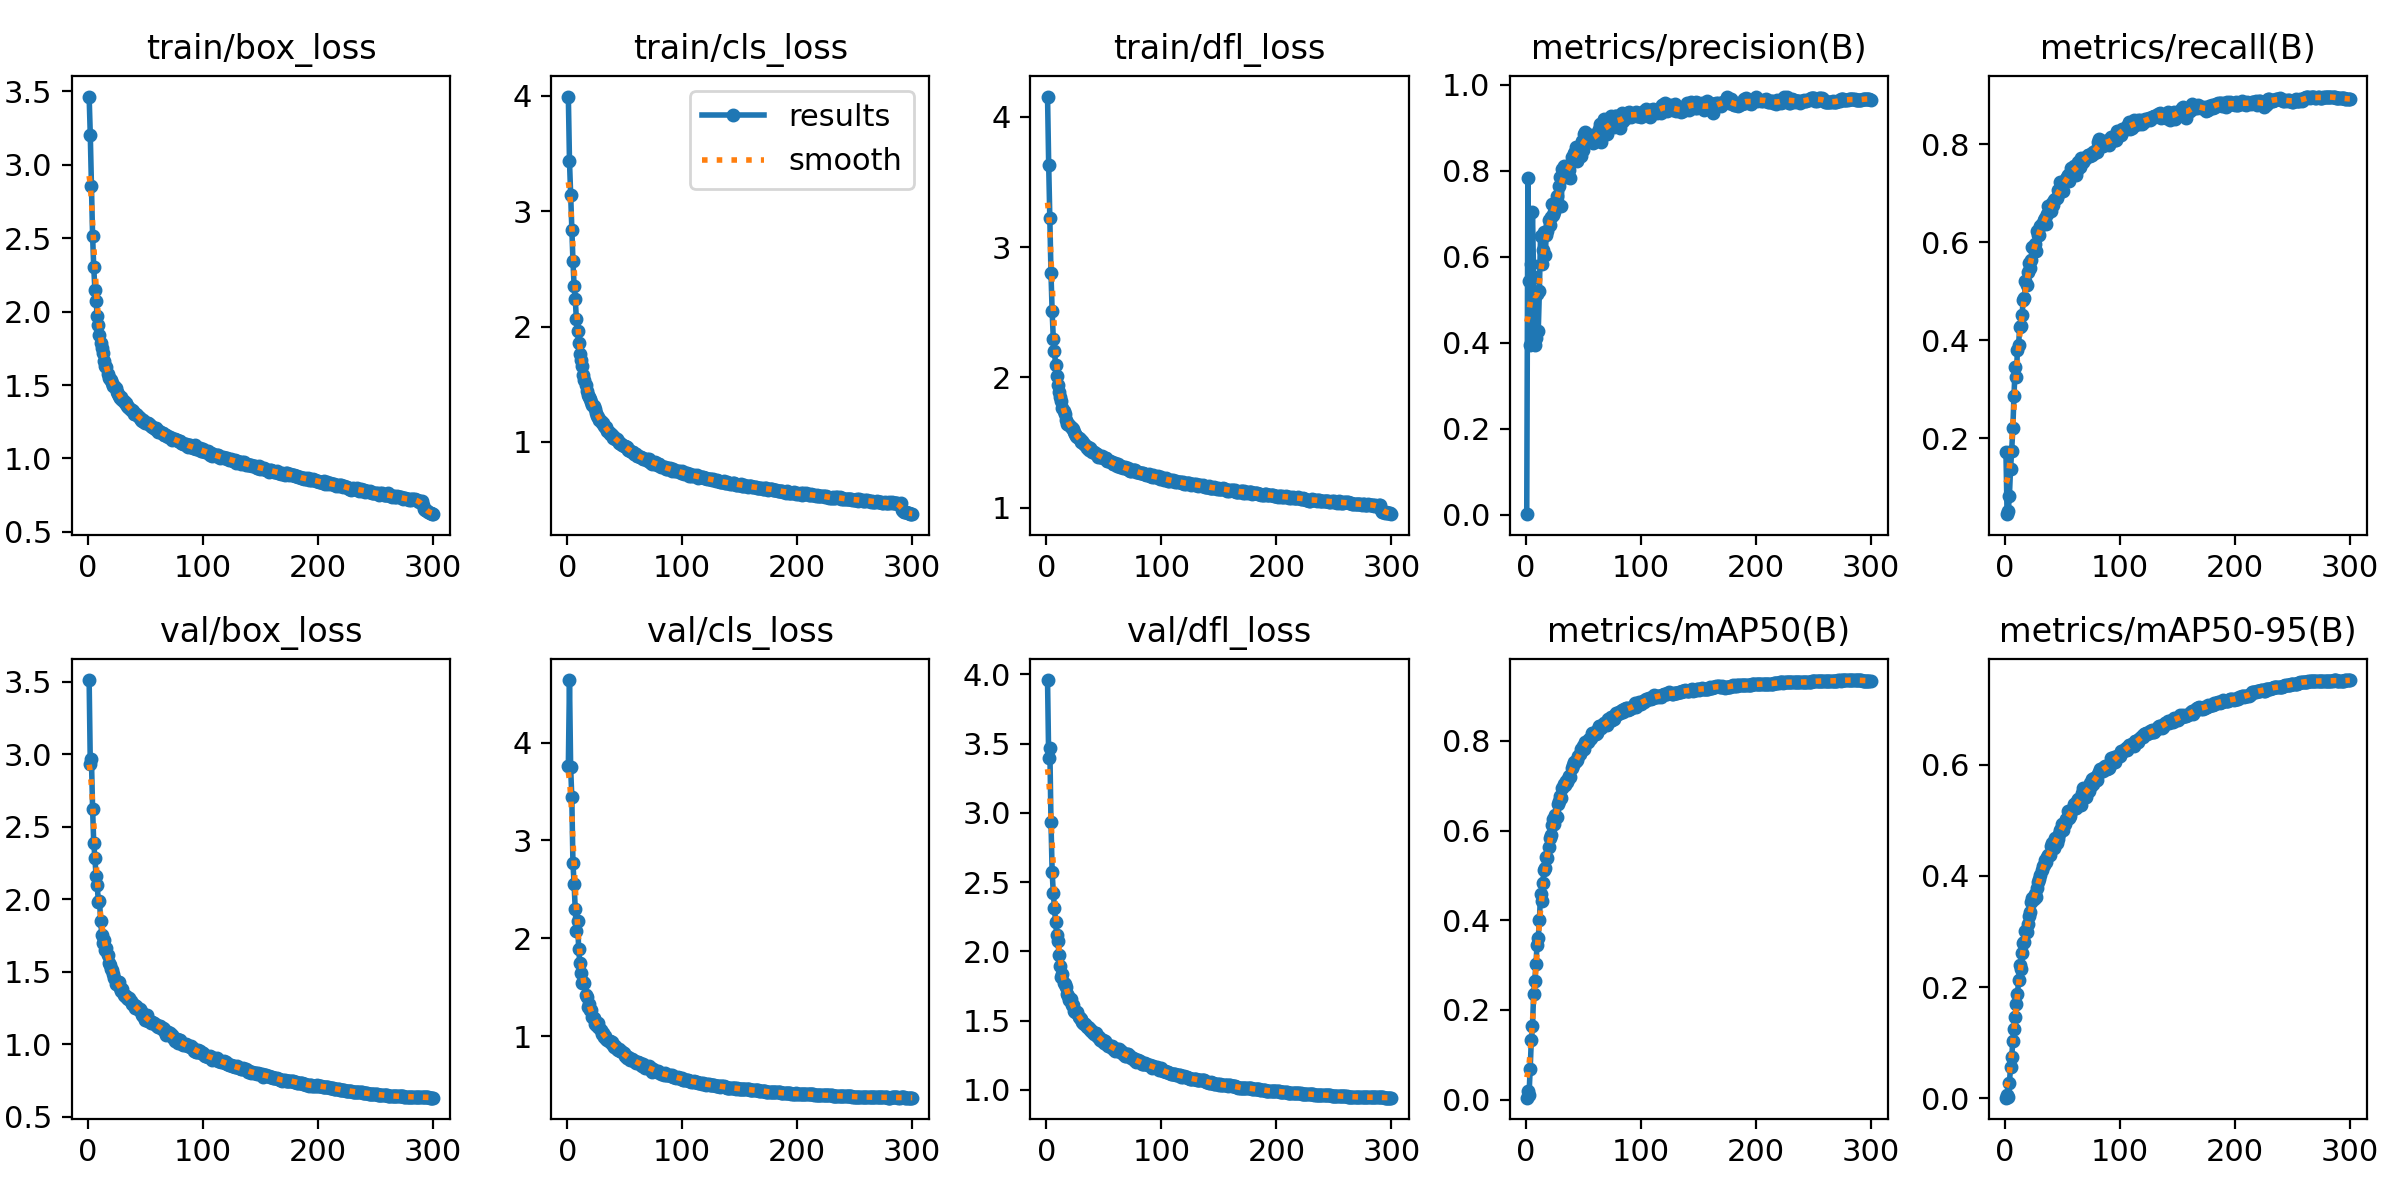

The table this chart was drawn from, first rows:
epoch, train/box_loss, train/cls_loss, train/dfl_loss, metrics/precision(B), metrics/recall(B), metrics/mAP50(B), metrics/mAP50-95(B), val/box_loss, val/cls_loss, val/dfl_loss, lr/pg0, lr/pg1, lr/pg2
1, 3.465, 3.994, 4.156, 0.00077, 0.172, 0.0043, 0.00113, 3.51, 3.757, 3.96, 0.07029, 0.003301, 0.003301
2, 3.204, 3.435, 3.633, 0.7842, 0.04504, 0.02005, 0.00597, 2.931, 4.639, 3.395, 0.04027, 0.006612, 0.006612
3, 2.856, 3.143, 3.227, 0.5444, 0.05193, 0.01118, 0.00322, 2.968, 3.747, 3.468, 0.01022, 0.009902, 0.009902
4, 2.517, 2.839, 2.798, 0.3957, 0.08189, 0.06929, 0.02711, 2.624, 3.448, 2.933, 0.009901, 0.009901, 0.009901
5, 2.304, 2.572, 2.508, 0.5833, 0.1376, 0.134, 0.05647, 2.387, 2.769, 2.576, 0.009901, 0.009901, 0.009901
6, 2.15, 2.355, 2.299, 0.7042, 0.175, 0.1638, 0.07497, 2.286, 2.56, 2.423, 0.009868, 0.009868, 0.009868
7, 2.076, 2.241, 2.206, 0.5524, 0.2205, 0.235, 0.1025, 2.162, 2.298, 2.312, 0.009835, 0.009835, 0.009835
8, 1.969, 2.064, 2.095, 0.3946, 0.2872, 0.2654, 0.1251, 2.1, 2.076, 2.211, 0.009802, 0.009802, 0.009802
9, 1.911, 1.96, 2.009, 0.4108, 0.3445, 0.3025, 0.1463, 1.983, 2.179, 2.121, 0.009769, 0.009769, 0.009769
10, 1.841, 1.858, 1.942, 0.5123, 0.3241, 0.3458, 0.1696, 1.99, 1.891, 2.076, 0.009736, 0.009736, 0.009736
11, 1.784, 1.763, 1.889, 0.4265, 0.3806, 0.3611, 0.1871, 1.851, 1.747, 1.973, 0.009703, 0.009703, 0.009703
12, 1.752, 1.71, 1.851, 0.521, 0.3911, 0.3994, 0.212, 1.751, 1.643, 1.892, 0.00967, 0.00967, 0.00967
13, 1.715, 1.657, 1.818, 0.6493, 0.4274, 0.4585, 0.2396, 1.7, 1.54, 1.818, 0.009637, 0.009637, 0.009637
14, 1.665, 1.58, 1.769, 0.5838, 0.4299, 0.4422, 0.232, 1.717, 1.558, 1.837, 0.009604, 0.009604, 0.009604
15, 1.631, 1.534, 1.741, 0.6167, 0.4514, 0.483, 0.2611, 1.652, 1.546, 1.773, 0.009571, 0.009571, 0.009571
16, 1.62, 1.495, 1.72, 0.6569, 0.482, 0.5127, 0.2797, 1.665, 1.423, 1.76, 0.009538, 0.009538, 0.009538
17, 1.576, 1.444, 1.677, 0.603, 0.4853, 0.516, 0.2809, 1.614, 1.403, 1.74, 0.009505, 0.009505, 0.009505
18, 1.55, 1.405, 1.645, 0.6516, 0.521, 0.5419, 0.3008, 1.562, 1.298, 1.694, 0.009472, 0.009472, 0.009472
19, 1.542, 1.392, 1.644, 0.6594, 0.5122, 0.539, 0.2995, 1.547, 1.326, 1.677, 0.009439, 0.009439, 0.009439
20, 1.531, 1.372, 1.634, 0.6845, 0.5384, 0.5626, 0.3134, 1.52, 1.265, 1.647, 0.009406, 0.009406, 0.009406
21, 1.514, 1.349, 1.622, 0.6728, 0.557, 0.583, 0.3283, 1.51, 1.267, 1.658, 0.009373, 0.009373, 0.009373
22, 1.497, 1.319, 1.609, 0.6926, 0.5466, 0.5908, 0.3361, 1.486, 1.194, 1.611, 0.00934, 0.00934, 0.00934
23, 1.492, 1.314, 1.603, 0.7218, 0.5639, 0.6122, 0.3525, 1.459, 1.184, 1.615, 0.009307, 0.009307, 0.009307
24, 1.481, 1.285, 1.584, 0.6966, 0.5908, 0.6268, 0.3596, 1.413, 1.129, 1.567, 0.009274, 0.009274, 0.009274
25, 1.456, 1.251, 1.563, 0.7038, 0.5867, 0.6139, 0.3581, 1.414, 1.137, 1.562, 0.009241, 0.009241, 0.009241
26, 1.436, 1.229, 1.547, 0.7245, 0.5968, 0.6352, 0.3673, 1.427, 1.104, 1.559, 0.009208, 0.009208, 0.009208
27, 1.428, 1.221, 1.541, 0.7424, 0.5821, 0.6292, 0.3617, 1.429, 1.133, 1.561, 0.009175, 0.009175, 0.009175
28, 1.415, 1.19, 1.532, 0.719, 0.622, 0.6583, 0.3781, 1.388, 1.078, 1.527, 0.009142, 0.009142, 0.009142
29, 1.418, 1.185, 1.525, 0.7658, 0.6138, 0.6658, 0.3886, 1.367, 1.066, 1.516, 0.009109, 0.009109, 0.009109
30, 1.396, 1.166, 1.507, 0.7853, 0.6141, 0.6778, 0.395, 1.378, 1.024, 1.508, 0.009076, 0.009076, 0.009076
31, 1.393, 1.162, 1.512, 0.7187, 0.6326, 0.6718, 0.4012, 1.342, 1.036, 1.489, 0.009043, 0.009043, 0.009043
32, 1.377, 1.141, 1.497, 0.8052, 0.6379, 0.6949, 0.4114, 1.334, 0.9959, 1.486, 0.00901, 0.00901, 0.00901
33, 1.377, 1.131, 1.492, 0.8117, 0.6379, 0.7046, 0.418, 1.33, 0.9971, 1.478, 0.008977, 0.008977, 0.008977
34, 1.359, 1.127, 1.485, 0.8024, 0.6461, 0.7015, 0.4202, 1.321, 0.9658, 1.475, 0.008944, 0.008944, 0.008944
35, 1.349, 1.095, 1.46, 0.7852, 0.6495, 0.7094, 0.4286, 1.311, 0.9573, 1.456, 0.008911, 0.008911, 0.008911
36, 1.345, 1.086, 1.466, 0.8118, 0.637, 0.7075, 0.4253, 1.316, 0.9472, 1.453, 0.008878, 0.008878, 0.008878
37, 1.327, 1.067, 1.441, 0.7991, 0.6584, 0.7153, 0.4343, 1.299, 0.9479, 1.448, 0.008845, 0.008845, 0.008845
38, 1.328, 1.069, 1.455, 0.8018, 0.6736, 0.7226, 0.4382, 1.274, 0.9252, 1.433, 0.008812, 0.008812, 0.008812
39, 1.322, 1.063, 1.444, 0.7841, 0.6687, 0.7185, 0.4372, 1.276, 0.9388, 1.433, 0.008779, 0.008779, 0.008779
40, 1.3, 1.039, 1.427, 0.8334, 0.6639, 0.7395, 0.4536, 1.273, 0.9059, 1.419, 0.008746, 0.008746, 0.008746
41, 1.3, 1.04, 1.429, 0.8315, 0.6805, 0.747, 0.4596, 1.246, 0.8885, 1.402, 0.008713, 0.008713, 0.008713
42, 1.305, 1.024, 1.423, 0.8428, 0.6759, 0.7533, 0.4535, 1.267, 0.8954, 1.409, 0.00868, 0.00868, 0.00868
43, 1.294, 1.022, 1.414, 0.8443, 0.6863, 0.7526, 0.4511, 1.248, 0.8733, 1.407, 0.008647, 0.008647, 0.008647
44, 1.283, 1.011, 1.413, 0.856, 0.6892, 0.7556, 0.4686, 1.234, 0.8587, 1.389, 0.008614, 0.008614, 0.008614
45, 1.272, 0.9935, 1.389, 0.8223, 0.6906, 0.7569, 0.4586, 1.242, 0.8664, 1.383, 0.008581, 0.008581, 0.008581
46, 1.263, 0.9949, 1.401, 0.8541, 0.7065, 0.7672, 0.4668, 1.229, 0.8435, 1.381, 0.008548, 0.008548, 0.008548
47, 1.256, 0.9817, 1.39, 0.8525, 0.7014, 0.7712, 0.4761, 1.2, 0.8432, 1.362, 0.008515, 0.008515, 0.008515
48, 1.262, 0.9755, 1.395, 0.8356, 0.7225, 0.7823, 0.483, 1.197, 0.8346, 1.353, 0.008482, 0.008482, 0.008482
49, 1.25, 0.9641, 1.381, 0.8703, 0.7046, 0.78, 0.4848, 1.197, 0.8243, 1.359, 0.008449, 0.008449, 0.008449
50, 1.244, 0.966, 1.378, 0.8496, 0.7195, 0.7885, 0.4941, 1.169, 0.7985, 1.338, 0.008416, 0.008416, 0.008416
51, 1.24, 0.9562, 1.38, 0.8851, 0.7053, 0.7812, 0.4834, 1.2, 0.7989, 1.353, 0.008383, 0.008383, 0.008383
52, 1.244, 0.9532, 1.378, 0.8908, 0.7271, 0.7964, 0.4938, 1.162, 0.781, 1.334, 0.00835, 0.00835, 0.00835
53, 1.234, 0.9314, 1.363, 0.8726, 0.7291, 0.7969, 0.5034, 1.16, 0.7834, 1.331, 0.008317, 0.008317, 0.008317
54, 1.231, 0.9341, 1.358, 0.8835, 0.7332, 0.7978, 0.5029, 1.158, 0.7753, 1.317, 0.008284, 0.008284, 0.008284
55, 1.222, 0.9194, 1.359, 0.8785, 0.7379, 0.8045, 0.5165, 1.144, 0.7596, 1.313, 0.008251, 0.008251, 0.008251
56, 1.213, 0.9173, 1.35, 0.8761, 0.7257, 0.8038, 0.5039, 1.152, 0.7668, 1.312, 0.008218, 0.008218, 0.008218
57, 1.206, 0.9109, 1.348, 0.8686, 0.7396, 0.8068, 0.5071, 1.149, 0.7608, 1.318, 0.008185, 0.008185, 0.008185
58, 1.2, 0.8997, 1.335, 0.8831, 0.7507, 0.8173, 0.5173, 1.139, 0.7496, 1.297, 0.008152, 0.008152, 0.008152
59, 1.205, 0.8952, 1.336, 0.8659, 0.7481, 0.8181, 0.5218, 1.131, 0.7395, 1.293, 0.008119, 0.008119, 0.008119
60, 1.191, 0.898, 1.34, 0.8767, 0.756, 0.8176, 0.5288, 1.122, 0.7278, 1.281, 0.008086, 0.008086, 0.008086
... 240 more rows
